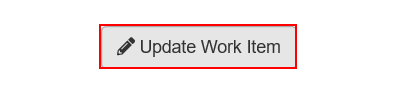
Task: Robotic Enterprise Framework
Workflow: System1_Update_Work_Item

Step 1: click on the button 'Update Work Item' in window 'ACME System 1 - Work Items'

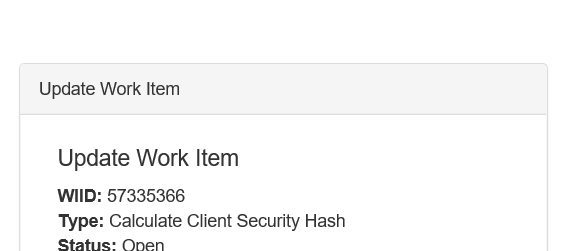
Step 2: Attach Browser 'iexplore.exe ACME' in window 'ACME System 1'

Step 3: type [in_Comment] into the text box (no picture)

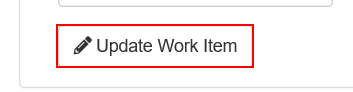
Step 4: click on the button

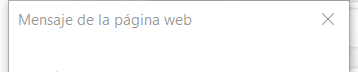
Step 5: Attach Window 'iexplore.exe Mensaje' on the dialog in window 'Mensaje de la página web' (iexplore.exe)

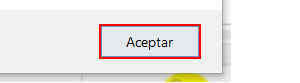
Step 6: click in window 'Aceptar'

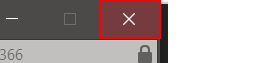
Step 7: click on the push button 'Cerrar' in window 'ACME System 1 - Internet Explorer' (iexplore.exe)
